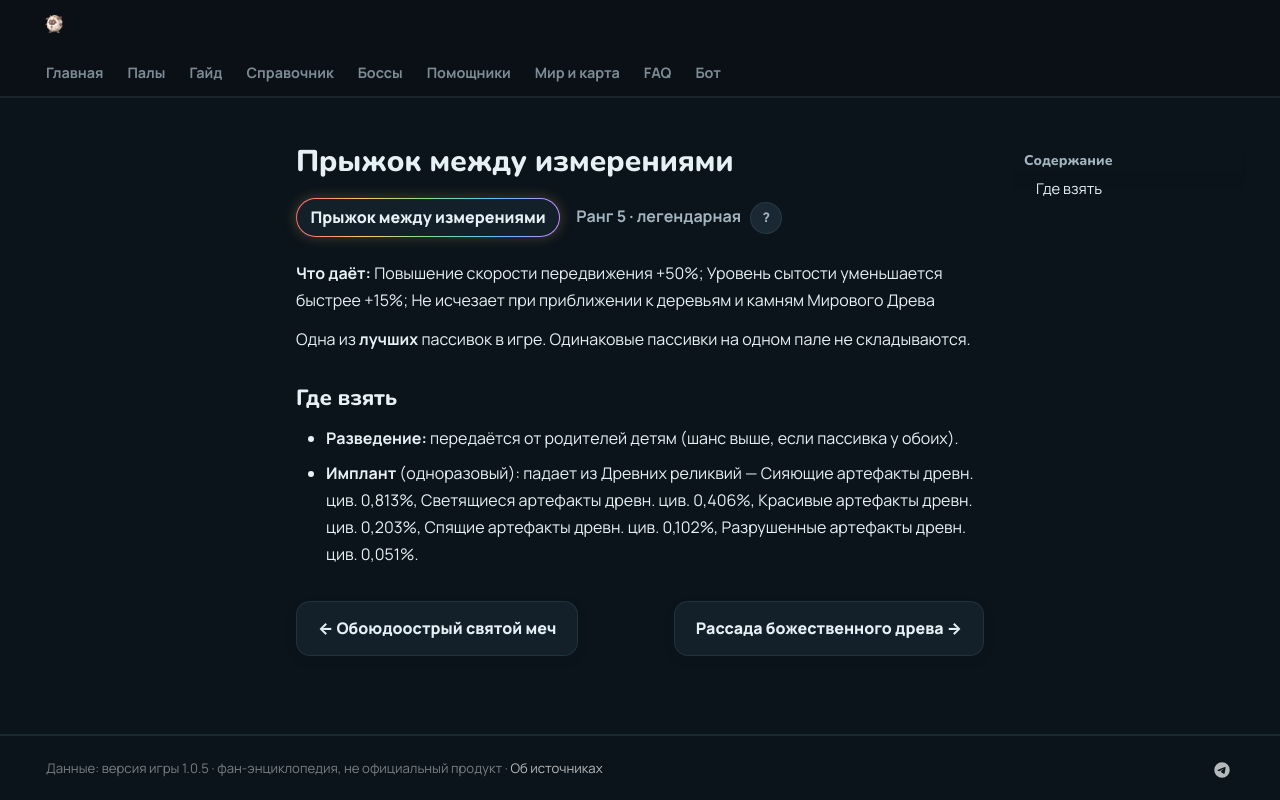

repository: 39den/palwiki · page: passivki/dimensional_leap/index.html · generator: mkdocs

# Прыжок между измерениями

<div class="psv-hero" markdown="0"><span class="psv r-5 big">Прыжок между измерениями</span> <span class="rk">Ранг 5 · легендарная ⭐ <button class="hlp" data-tip="Ранг — насколько сильна пассивка: от −3 (вредная) до 4 (легендарная). Чем выше, тем реже встречается.">?</button></span></div>

**Что даёт:** Повышение скорости передвижения +50%; Уровень сытости уменьшается быстрее +15%; Не исчезает при приближении к деревьям и камням Мирового Древа

Одна из **лучших** пассивок в игре. Одинаковые пассивки на одном пале не складываются.

## Где взять

- 🧬 **Разведение:** передаётся от родителей детям (шанс выше, если пассивка у обоих).
- 💉 **Имплант** (одноразовый): падает из Древних реликвий — Сияющие артефакты древн. цив. 0,813%, Светящиеся артефакты древн. цив. 0,406%, Красивые артефакты древн. цив. 0,203%, Спящие артефакты древн. цив. 0,102%, Разрушенные артефакты древн. цив. 0,051%.


<div class="pn" markdown="0"><a class="card-link" href="../../passivki/twin_edged_holy_blade/">← Обоюдоострый святой меч</a><a class="card-link" href="../../passivki/world_trees_bounty/">Рассада божественного древа →</a></div>
